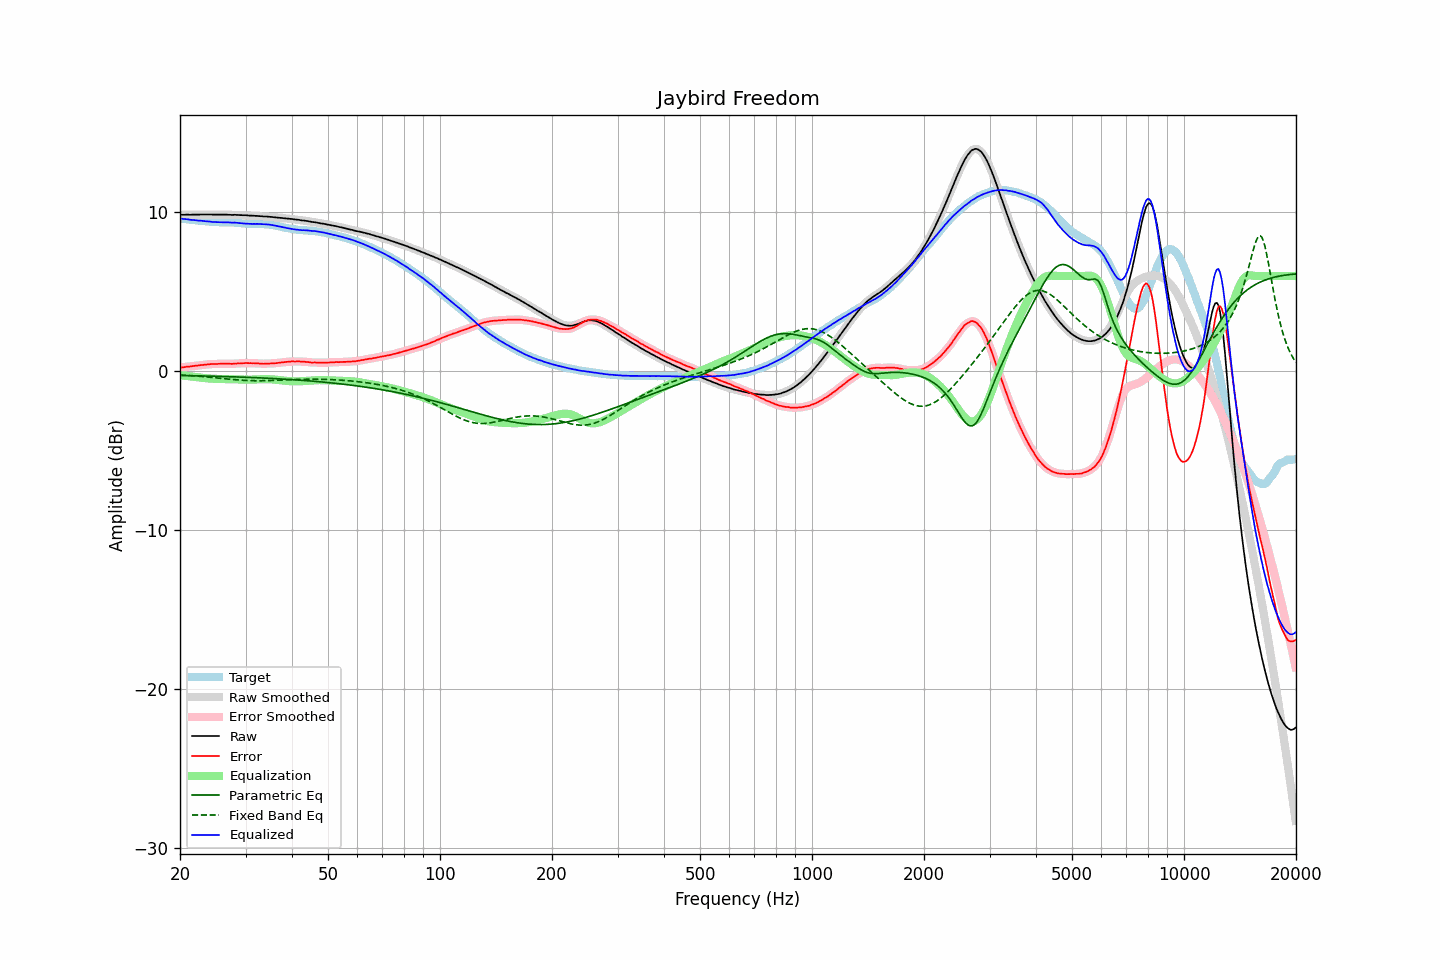

The data file committed next to this chart (first rows):
frequency, raw, error, smoothed, error_smoothed, equalization, parametric_eq, fixed_band_eq, equalized_raw, equalized_smoothed, target
20.00, 9.84, 0.23, 9.84, 0.23, -0.23, -0.26, -0.22, 9.61, 9.61, 9.61
20.20, 9.85, 0.25, 9.85, 0.25, -0.25, -0.26, -0.22, 9.61, 9.60, 9.60
20.40, 9.85, 0.26, 9.86, 0.26, -0.26, -0.26, -0.23, 9.59, 9.59, 9.59
20.61, 9.85, 0.27, 9.86, 0.28, -0.27, -0.26, -0.24, 9.58, 9.59, 9.58
20.81, 9.86, 0.29, 9.86, 0.29, -0.29, -0.27, -0.24, 9.58, 9.57, 9.57
21.02, 9.86, 0.30, 9.86, 0.30, -0.30, -0.27, -0.25, 9.56, 9.56, 9.56
21.23, 9.85, 0.30, 9.86, 0.31, -0.31, -0.27, -0.26, 9.54, 9.55, 9.55
21.44, 9.85, 0.32, 9.86, 0.32, -0.32, -0.27, -0.27, 9.53, 9.53, 9.54
21.66, 9.86, 0.34, 9.86, 0.33, -0.33, -0.27, -0.27, 9.53, 9.52, 9.53
21.87, 9.86, 0.35, 9.86, 0.35, -0.35, -0.28, -0.28, 9.52, 9.52, 9.52
22.09, 9.86, 0.36, 9.86, 0.36, -0.36, -0.28, -0.29, 9.50, 9.50, 9.50
22.31, 9.86, 0.37, 9.86, 0.37, -0.37, -0.28, -0.30, 9.49, 9.49, 9.49
22.54, 9.86, 0.38, 9.87, 0.38, -0.38, -0.28, -0.31, 9.48, 9.48, 9.48
22.76, 9.87, 0.40, 9.87, 0.40, -0.39, -0.28, -0.31, 9.48, 9.48, 9.47
22.99, 9.87, 0.40, 9.87, 0.41, -0.41, -0.29, -0.32, 9.47, 9.47, 9.47
23.22, 9.87, 0.41, 9.87, 0.42, -0.42, -0.29, -0.33, 9.46, 9.46, 9.46
23.45, 9.87, 0.43, 9.87, 0.42, -0.43, -0.29, -0.34, 9.44, 9.44, 9.45
23.69, 9.87, 0.44, 9.87, 0.44, -0.44, -0.29, -0.35, 9.44, 9.44, 9.44
23.92, 9.87, 0.45, 9.87, 0.45, -0.45, -0.30, -0.36, 9.43, 9.43, 9.42
24.16, 9.87, 0.46, 9.87, 0.46, -0.45, -0.30, -0.37, 9.42, 9.42, 9.41
24.40, 9.86, 0.46, 9.87, 0.46, -0.46, -0.30, -0.38, 9.40, 9.41, 9.40
24.65, 9.86, 0.46, 9.86, 0.46, -0.46, -0.30, -0.39, 9.40, 9.40, 9.40
24.89, 9.86, 0.46, 9.86, 0.47, -0.47, -0.31, -0.40, 9.39, 9.39, 9.40
25.14, 9.86, 0.47, 9.86, 0.47, -0.47, -0.31, -0.41, 9.39, 9.39, 9.40
25.39, 9.86, 0.48, 9.86, 0.47, -0.48, -0.31, -0.42, 9.39, 9.39, 9.38
25.65, 9.86, 0.48, 9.86, 0.48, -0.48, -0.32, -0.43, 9.38, 9.38, 9.38
25.91, 9.86, 0.48, 9.86, 0.48, -0.48, -0.32, -0.44, 9.38, 9.38, 9.38
26.16, 9.86, 0.48, 9.86, 0.48, -0.48, -0.32, -0.45, 9.38, 9.38, 9.38
26.43, 9.86, 0.49, 9.86, 0.49, -0.48, -0.32, -0.46, 9.38, 9.38, 9.38
26.69, 9.86, 0.49, 9.86, 0.49, -0.48, -0.33, -0.47, 9.38, 9.38, 9.38
26.96, 9.85, 0.48, 9.86, 0.48, -0.48, -0.33, -0.48, 9.37, 9.37, 9.37
27.23, 9.85, 0.48, 9.85, 0.48, -0.48, -0.33, -0.49, 9.37, 9.37, 9.37
27.50, 9.84, 0.47, 9.85, 0.48, -0.48, -0.34, -0.50, 9.36, 9.36, 9.37
27.77, 9.84, 0.48, 9.85, 0.48, -0.49, -0.34, -0.51, 9.36, 9.36, 9.37
28.05, 9.85, 0.50, 9.85, 0.49, -0.49, -0.34, -0.52, 9.36, 9.36, 9.35
28.33, 9.84, 0.49, 9.85, 0.50, -0.49, -0.35, -0.53, 9.35, 9.35, 9.35
28.62, 9.84, 0.50, 9.84, 0.50, -0.50, -0.35, -0.54, 9.34, 9.34, 9.34
28.90, 9.83, 0.50, 9.83, 0.50, -0.50, -0.35, -0.54, 9.33, 9.33, 9.34
29.19, 9.83, 0.51, 9.83, 0.51, -0.51, -0.36, -0.55, 9.32, 9.32, 9.32
29.48, 9.82, 0.51, 9.83, 0.51, -0.51, -0.36, -0.56, 9.31, 9.31, 9.31
29.78, 9.82, 0.52, 9.82, 0.52, -0.52, -0.36, -0.56, 9.31, 9.31, 9.31
30.08, 9.82, 0.53, 9.82, 0.52, -0.52, -0.37, -0.57, 9.30, 9.30, 9.29
30.38, 9.81, 0.52, 9.81, 0.52, -0.52, -0.37, -0.57, 9.29, 9.29, 9.29
30.68, 9.80, 0.52, 9.81, 0.52, -0.52, -0.38, -0.58, 9.28, 9.29, 9.29
30.99, 9.80, 0.52, 9.80, 0.52, -0.52, -0.38, -0.58, 9.28, 9.28, 9.28
31.30, 9.79, 0.51, 9.79, 0.52, -0.52, -0.38, -0.58, 9.28, 9.28, 9.28
31.61, 9.79, 0.52, 9.79, 0.51, -0.51, -0.39, -0.59, 9.28, 9.28, 9.27
31.93, 9.78, 0.50, 9.79, 0.51, -0.51, -0.39, -0.59, 9.28, 9.28, 9.28
32.24, 9.78, 0.51, 9.78, 0.50, -0.50, -0.40, -0.59, 9.28, 9.28, 9.28
32.57, 9.77, 0.50, 9.77, 0.50, -0.50, -0.40, -0.59, 9.28, 9.28, 9.27
32.89, 9.76, 0.49, 9.77, 0.49, -0.49, -0.41, -0.59, 9.27, 9.27, 9.28
33.22, 9.76, 0.49, 9.76, 0.48, -0.49, -0.41, -0.59, 9.27, 9.27, 9.27
33.55, 9.74, 0.48, 9.75, 0.48, -0.49, -0.42, -0.59, 9.26, 9.26, 9.27
33.89, 9.74, 0.49, 9.74, 0.49, -0.49, -0.42, -0.58, 9.26, 9.26, 9.25
34.23, 9.74, 0.50, 9.74, 0.49, -0.49, -0.43, -0.58, 9.25, 9.25, 9.25
34.57, 9.73, 0.49, 9.73, 0.49, -0.49, -0.43, -0.58, 9.24, 9.24, 9.24
34.92, 9.72, 0.50, 9.72, 0.50, -0.50, -0.44, -0.58, 9.23, 9.23, 9.23
35.27, 9.71, 0.50, 9.71, 0.50, -0.50, -0.44, -0.57, 9.21, 9.21, 9.21
35.62, 9.70, 0.51, 9.70, 0.51, -0.51, -0.45, -0.57, 9.19, 9.19, 9.19
35.97, 9.69, 0.51, 9.69, 0.52, -0.52, -0.45, -0.56, 9.18, 9.18, 9.18
... 635 more rows
